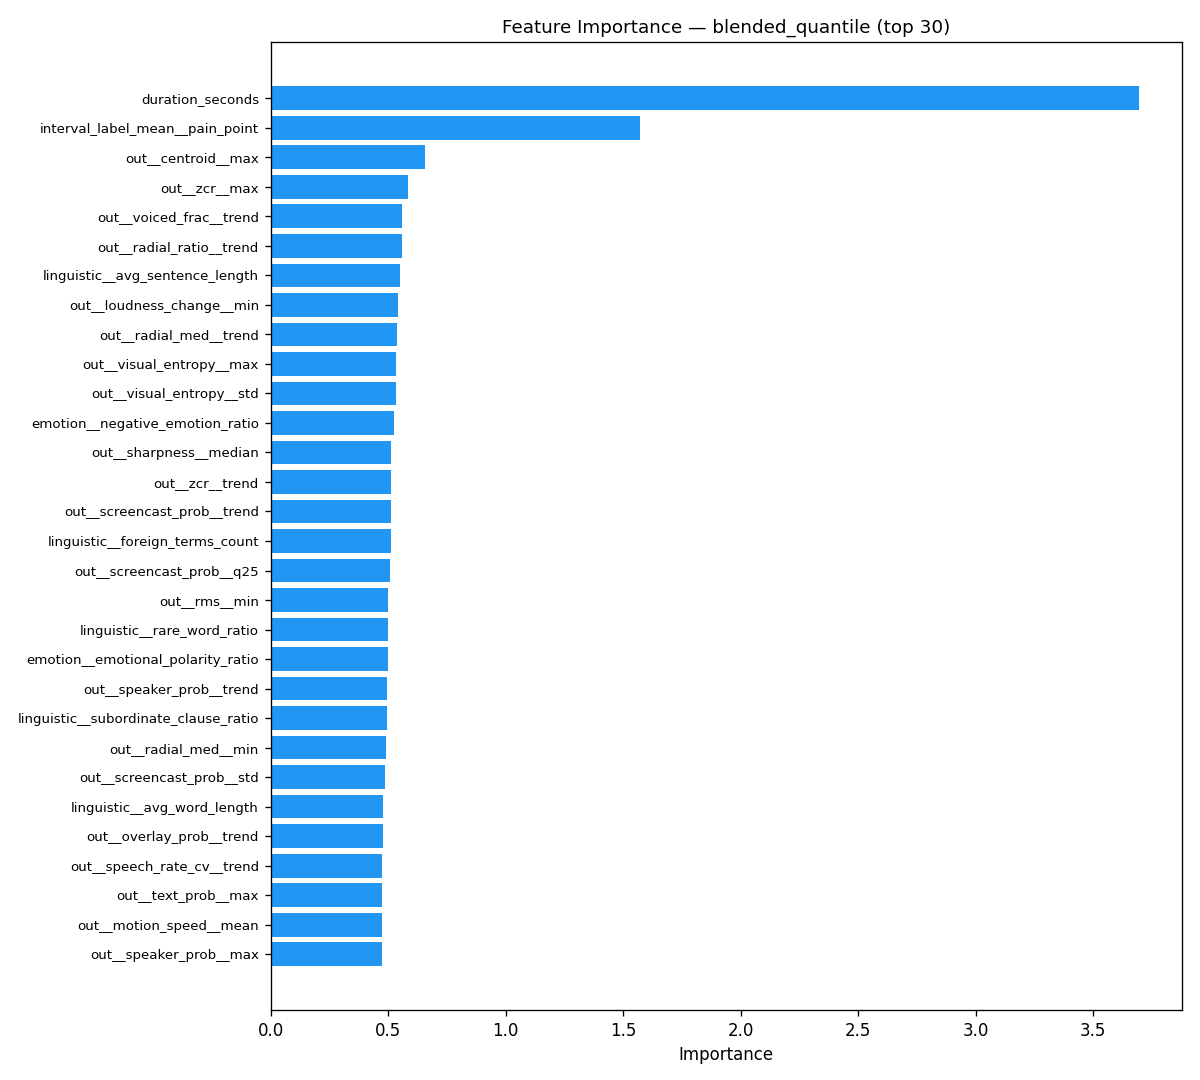

Source data for this figure (header and first rows):
feature, importance
duration_seconds, 3.693
interval_label_mean__pain_point, 1.573
out__centroid__max, 0.6583
out__zcr__max, 0.5852
out__voiced_frac__trend, 0.561
out__radial_ratio__trend, 0.5573
linguistic__avg_sentence_length, 0.5519
out__loudness_change__min, 0.5419
out__radial_med__trend, 0.5387
out__visual_entropy__max, 0.5357
out__visual_entropy__std, 0.5316
emotion__negative_emotion_ratio, 0.5237
out__sharpness__median, 0.5129
out__zcr__trend, 0.5115
out__screencast_prob__trend, 0.5114
linguistic__foreign_terms_count, 0.5107
out__screencast_prob__q25, 0.5094
out__rms__min, 0.5008
linguistic__rare_word_ratio, 0.5001
emotion__emotional_polarity_ratio, 0.4995
out__speaker_prob__trend, 0.4974
linguistic__subordinate_clause_ratio, 0.4972
out__radial_med__min, 0.4899
out__screencast_prob__std, 0.4867
linguistic__avg_word_length, 0.4803
out__overlay_prob__trend, 0.4772
out__speech_rate_cv__trend, 0.4752
out__text_prob__max, 0.4746
out__motion_speed__mean, 0.4734
out__speaker_prob__max, 0.4729
out__loudness_variance__min, 0.4723
out__pitch_mean__trend, 0.4708
out__bumper_score__trend, 0.4682
out__rms__trend, 0.4663
out__brightness__trend, 0.4663
out__text_prob__trend, 0.4553
out__loudness_variance__trend, 0.453
emotion__energy_density, 0.4529
out__flow_mag_med__trend, 0.4526
out__visual_entropy__min, 0.4511
out__speech_rate_cv__max, 0.45
out__sharpness__std, 0.4496
out__text_prob__std, 0.4489
linguistic__flesch_reading_ease, 0.4454
out__pitch_mean__max, 0.4451
emotion__positive_emotion_ratio, 0.4431
out__motion_speed__trend, 0.4425
interval_label_mean__trigger_watch_to_en…, 0.4414
out__flow_mag_med__max, 0.4397
out__visual_entropy__q75, 0.4325
interval_label_mean__promise_result, 0.4323
out__pitch_std__trend, 0.4298
out__screencast_prob__max, 0.4293
out__sharpness__q25, 0.4292
emotion__personal_pronoun_ratio, 0.4274
out__sharpness__trend, 0.4271
out__voiced_frac__std, 0.4269
out__rms__max, 0.4264
out__sharpness__max, 0.4261
out__motion_speed__q75, 0.4257
... 618 more rows
